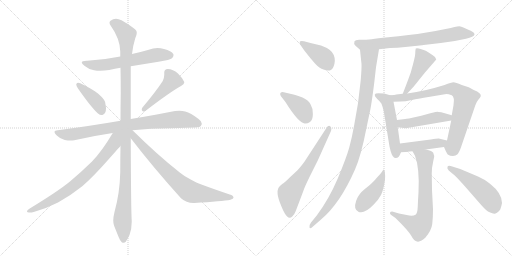
t = 0.00 s
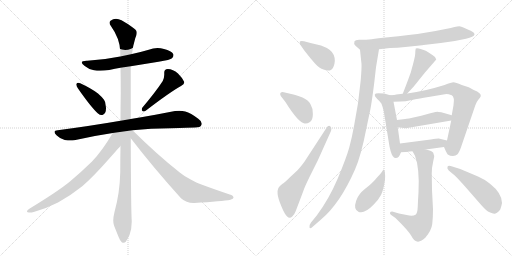
t = 3.02 s
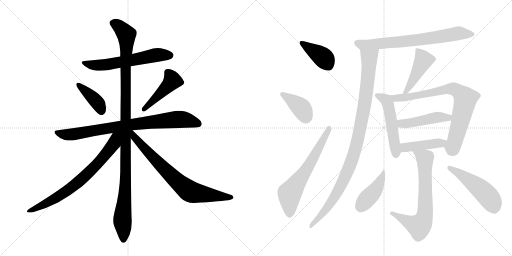
t = 6.05 s
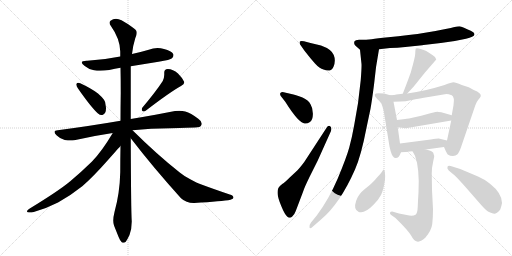
t = 9.07 s
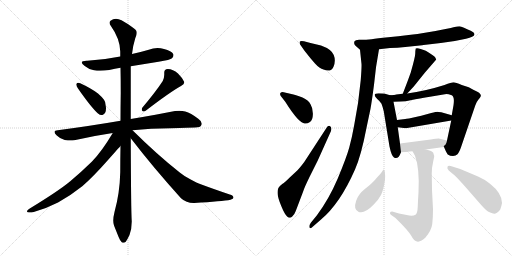
t = 12.10 s
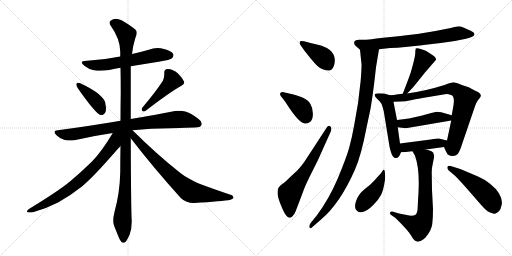
t = 15.12 s

The animated SVG that drew these frames (rendered in a browser with its animation timeline set to each time). Animation: 20 CSS @keyframes rules; one cycle of 15.12 s.

<svg version="1.1" viewBox="0 0 2048 1024" xmlns="http://www.w3.org/2000/svg">
  <g stroke="lightgray" stroke-dasharray="1,1" stroke-width="1" transform="scale(4, 4)">
    <line x1="0" y1="0" x2="256" y2="256"></line>
    <line x1="256" y1="0" x2="0" y2="256"></line>
    <line x1="128" y1="0" x2="128" y2="256"></line>
    <line x1="0" y1="128" x2="256" y2="128"></line>
    <line x1="256" y1="0" x2="512" y2="256"></line>
    <line x1="512" y1="0" x2="256" y2="256"></line>
    <line x1="384" y1="0" x2="384" y2="256"></line>
    <line x1="256" y1="128" x2="512" y2="128"></line>
  </g>
<g transform="scale(1, -1) translate(0, -850)">
   <style type="text/css">
    @keyframes keyframes0 {
      from {
       stroke: black;
       stroke-dashoffset: 608;
       stroke-width: 128;
       }
       66% {
       animation-timing-function: step-end;
       stroke: black;
       stroke-dashoffset: 0;
       stroke-width: 128;
       }
       to {
       stroke: black;
       stroke-width: 1024;
       }
       }
       #make-me-a-hanzi-animation-0 {
         animation: keyframes0 0.744792s both;
         animation-delay: 0.000000s;
         animation-timing-function: linear;
       }
    @keyframes keyframes1 {
      from {
       stroke: black;
       stroke-dashoffset: 399;
       stroke-width: 128;
       }
       56% {
       animation-timing-function: step-end;
       stroke: black;
       stroke-dashoffset: 0;
       stroke-width: 128;
       }
       to {
       stroke: black;
       stroke-width: 1024;
       }
       }
       #make-me-a-hanzi-animation-1 {
         animation: keyframes1 0.574707s both;
         animation-delay: 0.744792s;
         animation-timing-function: linear;
       }
    @keyframes keyframes2 {
      from {
       stroke: black;
       stroke-dashoffset: 457;
       stroke-width: 128;
       }
       60% {
       animation-timing-function: step-end;
       stroke: black;
       stroke-dashoffset: 0;
       stroke-width: 128;
       }
       to {
       stroke: black;
       stroke-width: 1024;
       }
       }
       #make-me-a-hanzi-animation-2 {
         animation: keyframes2 0.621908s both;
         animation-delay: 1.319499s;
         animation-timing-function: linear;
       }
    @keyframes keyframes3 {
      from {
       stroke: black;
       stroke-dashoffset: 828;
       stroke-width: 128;
       }
       73% {
       animation-timing-function: step-end;
       stroke: black;
       stroke-dashoffset: 0;
       stroke-width: 128;
       }
       to {
       stroke: black;
       stroke-width: 1024;
       }
       }
       #make-me-a-hanzi-animation-3 {
         animation: keyframes3 0.923828s both;
         animation-delay: 1.941406s;
         animation-timing-function: linear;
       }
    @keyframes keyframes4 {
      from {
       stroke: black;
       stroke-dashoffset: 1147;
       stroke-width: 128;
       }
       79% {
       animation-timing-function: step-end;
       stroke: black;
       stroke-dashoffset: 0;
       stroke-width: 128;
       }
       to {
       stroke: black;
       stroke-width: 1024;
       }
       }
       #make-me-a-hanzi-animation-4 {
         animation: keyframes4 1.183431s both;
         animation-delay: 2.865234s;
         animation-timing-function: linear;
       }
    @keyframes keyframes5 {
      from {
       stroke: black;
       stroke-dashoffset: 741;
       stroke-width: 128;
       }
       71% {
       animation-timing-function: step-end;
       stroke: black;
       stroke-dashoffset: 0;
       stroke-width: 128;
       }
       to {
       stroke: black;
       stroke-width: 1024;
       }
       }
       #make-me-a-hanzi-animation-5 {
         animation: keyframes5 0.853027s both;
         animation-delay: 4.048665s;
         animation-timing-function: linear;
       }
    @keyframes keyframes6 {
      from {
       stroke: black;
       stroke-dashoffset: 755;
       stroke-width: 128;
       }
       71% {
       animation-timing-function: step-end;
       stroke: black;
       stroke-dashoffset: 0;
       stroke-width: 128;
       }
       to {
       stroke: black;
       stroke-width: 1024;
       }
       }
       #make-me-a-hanzi-animation-6 {
         animation: keyframes6 0.864421s both;
         animation-delay: 4.901693s;
         animation-timing-function: linear;
       }
    @keyframes keyframes7 {
      from {
       stroke: black;
       stroke-dashoffset: 396;
       stroke-width: 128;
       }
       56% {
       animation-timing-function: step-end;
       stroke: black;
       stroke-dashoffset: 0;
       stroke-width: 128;
       }
       to {
       stroke: black;
       stroke-width: 1024;
       }
       }
       #make-me-a-hanzi-animation-7 {
         animation: keyframes7 0.572266s both;
         animation-delay: 5.766113s;
         animation-timing-function: linear;
       }
    @keyframes keyframes8 {
      from {
       stroke: black;
       stroke-dashoffset: 391;
       stroke-width: 128;
       }
       56% {
       animation-timing-function: step-end;
       stroke: black;
       stroke-dashoffset: 0;
       stroke-width: 128;
       }
       to {
       stroke: black;
       stroke-width: 1024;
       }
       }
       #make-me-a-hanzi-animation-8 {
         animation: keyframes8 0.568197s both;
         animation-delay: 6.338379s;
         animation-timing-function: linear;
       }
    @keyframes keyframes9 {
      from {
       stroke: black;
       stroke-dashoffset: 647;
       stroke-width: 128;
       }
       68% {
       animation-timing-function: step-end;
       stroke: black;
       stroke-dashoffset: 0;
       stroke-width: 128;
       }
       to {
       stroke: black;
       stroke-width: 1024;
       }
       }
       #make-me-a-hanzi-animation-9 {
         animation: keyframes9 0.776530s both;
         animation-delay: 6.906576s;
         animation-timing-function: linear;
       }
    @keyframes keyframes10 {
      from {
       stroke: black;
       stroke-dashoffset: 725;
       stroke-width: 128;
       }
       70% {
       animation-timing-function: step-end;
       stroke: black;
       stroke-dashoffset: 0;
       stroke-width: 128;
       }
       to {
       stroke: black;
       stroke-width: 1024;
       }
       }
       #make-me-a-hanzi-animation-10 {
         animation: keyframes10 0.840007s both;
         animation-delay: 7.683105s;
         animation-timing-function: linear;
       }
    @keyframes keyframes11 {
      from {
       stroke: black;
       stroke-dashoffset: 1029;
       stroke-width: 128;
       }
       77% {
       animation-timing-function: step-end;
       stroke: black;
       stroke-dashoffset: 0;
       stroke-width: 128;
       }
       to {
       stroke: black;
       stroke-width: 1024;
       }
       }
       #make-me-a-hanzi-animation-11 {
         animation: keyframes11 1.087402s both;
         animation-delay: 8.523112s;
         animation-timing-function: linear;
       }
    @keyframes keyframes12 {
      from {
       stroke: black;
       stroke-dashoffset: 459;
       stroke-width: 128;
       }
       60% {
       animation-timing-function: step-end;
       stroke: black;
       stroke-dashoffset: 0;
       stroke-width: 128;
       }
       to {
       stroke: black;
       stroke-width: 1024;
       }
       }
       #make-me-a-hanzi-animation-12 {
         animation: keyframes12 0.623535s both;
         animation-delay: 9.610514s;
         animation-timing-function: linear;
       }
    @keyframes keyframes13 {
      from {
       stroke: black;
       stroke-dashoffset: 517;
       stroke-width: 128;
       }
       63% {
       animation-timing-function: step-end;
       stroke: black;
       stroke-dashoffset: 0;
       stroke-width: 128;
       }
       to {
       stroke: black;
       stroke-width: 1024;
       }
       }
       #make-me-a-hanzi-animation-13 {
         animation: keyframes13 0.670736s both;
         animation-delay: 10.234049s;
         animation-timing-function: linear;
       }
    @keyframes keyframes14 {
      from {
       stroke: black;
       stroke-dashoffset: 790;
       stroke-width: 128;
       }
       72% {
       animation-timing-function: step-end;
       stroke: black;
       stroke-dashoffset: 0;
       stroke-width: 128;
       }
       to {
       stroke: black;
       stroke-width: 1024;
       }
       }
       #make-me-a-hanzi-animation-14 {
         animation: keyframes14 0.892904s both;
         animation-delay: 10.904785s;
         animation-timing-function: linear;
       }
    @keyframes keyframes15 {
      from {
       stroke: black;
       stroke-dashoffset: 467;
       stroke-width: 128;
       }
       60% {
       animation-timing-function: step-end;
       stroke: black;
       stroke-dashoffset: 0;
       stroke-width: 128;
       }
       to {
       stroke: black;
       stroke-width: 1024;
       }
       }
       #make-me-a-hanzi-animation-15 {
         animation: keyframes15 0.630046s both;
         animation-delay: 11.797689s;
         animation-timing-function: linear;
       }
    @keyframes keyframes16 {
      from {
       stroke: black;
       stroke-dashoffset: 437;
       stroke-width: 128;
       }
       59% {
       animation-timing-function: step-end;
       stroke: black;
       stroke-dashoffset: 0;
       stroke-width: 128;
       }
       to {
       stroke: black;
       stroke-width: 1024;
       }
       }
       #make-me-a-hanzi-animation-16 {
         animation: keyframes16 0.605632s both;
         animation-delay: 12.427734s;
         animation-timing-function: linear;
       }
    @keyframes keyframes17 {
      from {
       stroke: black;
       stroke-dashoffset: 703;
       stroke-width: 128;
       }
       70% {
       animation-timing-function: step-end;
       stroke: black;
       stroke-dashoffset: 0;
       stroke-width: 128;
       }
       to {
       stroke: black;
       stroke-width: 1024;
       }
       }
       #make-me-a-hanzi-animation-17 {
         animation: keyframes17 0.822103s both;
         animation-delay: 13.033366s;
         animation-timing-function: linear;
       }
    @keyframes keyframes18 {
      from {
       stroke: black;
       stroke-dashoffset: 430;
       stroke-width: 128;
       }
       58% {
       animation-timing-function: step-end;
       stroke: black;
       stroke-dashoffset: 0;
       stroke-width: 128;
       }
       to {
       stroke: black;
       stroke-width: 1024;
       }
       }
       #make-me-a-hanzi-animation-18 {
         animation: keyframes18 0.599935s both;
         animation-delay: 13.855469s;
         animation-timing-function: linear;
       }
    @keyframes keyframes19 {
      from {
       stroke: black;
       stroke-dashoffset: 508;
       stroke-width: 128;
       }
       62% {
       animation-timing-function: step-end;
       stroke: black;
       stroke-dashoffset: 0;
       stroke-width: 128;
       }
       to {
       stroke: black;
       stroke-width: 1024;
       }
       }
       #make-me-a-hanzi-animation-19 {
         animation: keyframes19 0.663411s both;
         animation-delay: 14.455404s;
         animation-timing-function: linear;
       }
</style>
<path d="M 523 585 L 634 603 Q 682 611 688 617 Q 694 623 694 629 Q 694 632 693 634 Q 686 647 656 654 Q 643 658 630 658 Q 612 658 595 651 Q 561 641 528 634 L 481 624 Q 418 611 349 607 L 346 607 Q 327 607 327 600 Q 327 595 339 586 Q 354 573 376 569 Q 387 567 401 567 Q 417 567 437 570 Q 460 575 482 579 L 523 585 Z" fill="lightgray"></path> 
<path d="M 306 515 Q 305 514 305 512 Q 305 506 312 496 Q 365 420 392 396 Q 399 390 406 390 Q 409 390 412 391 Q 424 397 424 417 Q 424 421 423 426 Q 422 444 416 451 Q 407 463 392 476 Q 366 496 321 517 Q 316 519 313 519 Q 308 519 306 515 Z" fill="lightgray"></path> 
<path d="M 569 419 Q 567 415 567 412 Q 567 408 570 406 Q 572 404 575 404 Q 579 404 584 408 Q 679 481 724 506 Q 737 514 737 520 L 737 522 Q 730 538 712 556 Q 692 574 671 574 Q 657 573 657 560 L 657 551 Q 657 539 651 526 Q 623 483 569 419 Z" fill="lightgray"></path> 
<path d="M 530 329 Q 603 337 681 337 Q 761 340 780 340 Q 802 340 805 349 Q 807 352 807 356 Q 807 365 793 375 Q 763 398 741 404 Q 730 407 717 407 Q 709 407 700 406 Q 632 392 523 374 L 482 367 Q 366 347 231 329 Q 218 328 218 322 Q 218 317 226 309 Q 241 294 259 290 Q 272 288 282 288 Q 290 288 297 289 Q 370 306 451 318 L 530 329 Z" fill="lightgray"></path> 
<path d="M 523 374 L 523 585 L 528 634 Q 532 669 541 697 Q 547 709 547 718 Q 547 722 546 725 Q 543 736 486 769 Q 474 775 464 775 Q 452 775 442 767 Q 438 764 438 759 Q 438 754 443 747 Q 480 695 481 644 L 481 624 L 482 579 Q 483 531 483 480 Q 482 424 482 367 L 482 266 Q 481 215 481 161 Q 479 77 458 2 Q 453 -18 453 -32 Q 453 -44 456 -52 L 474 -97 Q 481 -115 487 -119 Q 491 -121 494 -121 Q 499 -121 503 -117 Q 509 -109 518 -90 Q 527 -66 527 -36 Q 524 6 523 297 L 523 374 Z" fill="lightgray"></path> 
<path d="M 451 318 Q 407 244 368 204 Q 324 161 281 125 Q 234 86 119 16 Q 108 9 108 5 Q 108 2 111 1 Q 115 0 120 0 Q 126 0 135 2 Q 183 15 232 40 Q 284 69 329 105 Q 371 141 432 210 Q 478 262 481 265 L 482 266 C 535 324 474 356 451 318 Z" fill="lightgray"></path> 
<path d="M 523 297 Q 613 180 724 57 Q 745 38 774 38 L 777 38 Q 889 45 922 51 Q 934 55 934 59 Q 934 68 919 72 Q 854 94 803 113 Q 789 118 761 133 Q 737 145 719 160 Q 630 230 530 329 C 509 350 496 331 523 297 Z" fill="lightgray"></path> 
<path d="M 1216 685 Q 1201 688 1199 683 Q 1197 674 1204 667 L 1218 647 Q 1242 616 1260 596 Q 1278 576 1294 572 Q 1324 560 1334 583.5 Q 1344 607 1335 630 Q 1326 653 1284 668 L 1242 678 L 1216 685 Z" fill="lightgray"></path> 
<path d="M 1141 443 Q 1195 357 1219 356 Q 1229 355 1240 362.5 Q 1251 370 1251.5 393.5 Q 1252 417 1242 433 Q 1234 449 1210 460 Q 1181 471 1165 474 L 1135 481 Q 1127 483 1122.5 479 Q 1118 475 1123 466 L 1141 443 Z" fill="lightgray"></path> 
<path d="M 1217 202 Q 1199 178 1189 168 L 1160 141 Q 1140 121 1129 114 Q 1118 107 1113.5 98 Q 1109 89 1110.5 73.5 Q 1112 58 1125 26 Q 1138 -6 1148.5 -16 Q 1159 -26 1169 -16 Q 1179 -6 1183 6 L 1213 85 Q 1217 99 1238 142 L 1271 208 L 1324 326 Q 1328 341 1320.5 345.5 Q 1313 350 1305 337 L 1217 202 Z" fill="lightgray"></path> 
<path d="M 1516 653 L 1560 658 Q 1589 658 1621 662 L 1689 669 Q 1692 670 1703 671 L 1763 678 L 1819 686 L 1864 695 Q 1896 702 1898 712 Q 1898 720 1883 727 Q 1868 734 1856 739 Q 1844 744 1838 745 Q 1831 745 1814 741 Q 1797 736 1742 726 L 1670 714 Q 1641 710 1553 701 Q 1465 691 1462 691 L 1436 691 Q 1421 690 1418 685 Q 1414 674 1421 668 L 1440 651 C 1447 645 1486 650 1516 653 Z" fill="lightgray"></path> 
<path d="M 1440 651 L 1446 594 Q 1447 582 1443 530 L 1432 437 L 1417 351 Q 1408 300 1397 260 Q 1386 220 1351 136 Q 1315 52 1267 -12 L 1244 -40 Q 1235 -52 1238 -60 Q 1241 -67 1253 -55 L 1283 -29 Q 1360 35 1420 172 Q 1445 229 1466 339 L 1482 415 Q 1487 442 1496 511 Q 1504 580 1504 581 L 1516 653 C 1521 683 1437 681 1440 651 Z" fill="lightgray"></path> 
<path d="M 1629 476 L 1655 504 L 1700 560 L 1745 612 Q 1745 621 1731 629 Q 1712 642 1703 647 Q 1671 661 1663 656 Q 1661 648 1661 636 Q 1661 623 1643 560 L 1631 527 Q 1617 490 1611 475 C 1600 447 1609 454 1629 476 Z" fill="lightgray"></path> 
<path d="M 1560 469 L 1537 476 Q 1536 477 1514 477 Q 1486 477 1509 454 Q 1521 444 1526 435 Q 1530 425 1535 405 L 1558 264 Q 1566 226 1576 220 Q 1593 210 1604 241 L 1600 276 L 1591 341 L 1588 370 L 1574 443 C 1570 466 1570 466 1560 469 Z" fill="lightgray"></path> 
<path d="M 1611 475 L 1585 472 Q 1580 470 1560 469 C 1530 467 1544 442 1574 443 L 1603 444 Q 1620 444 1647 450 Q 1673 455 1726 464 Q 1779 473 1786 474 Q 1793 474 1807 469 Q 1819 463 1814 429 Q 1808 395 1807 389 L 1805 368 L 1788 288 C 1782 259 1772 272 1776 262 L 1783 246 Q 1788 236 1791 232 Q 1800 226 1812 226 Q 1823 226 1830 233 Q 1837 240 1845 264 L 1901 428 Q 1906 443 1914 452 Q 1921 460 1923 465 Q 1927 477 1895 490 L 1875 501 L 1847 510 Q 1822 521 1814 521 Q 1806 521 1778 510 Q 1702 486 1629 476 L 1611 475 Z" fill="lightgray"></path> 
<path d="M 1807 389 L 1765 401 Q 1764 402 1754 402 L 1751 403 Q 1745 403 1725 398 L 1685 387 L 1636 376 Q 1625 376 1621 374 L 1588 370 C 1558 366 1561 345 1591 341 L 1623 337 L 1805 368 C 1835 373 1836 381 1807 389 Z" fill="lightgray"></path> 
<path d="M 1604 241 L 1621 242 Q 1626 242 1650 245 L 1703 252 L 1776 262 C 1806 266 1817 281 1788 288 L 1755 296 Q 1753 297 1723 292 L 1600 276 C 1570 272 1574 239 1604 241 Z" fill="lightgray"></path> 
<path d="M 1650 245 L 1660 227 Q 1679 176 1674 80 Q 1672 52 1671 24 Q 1670 -4 1662 -9 Q 1653 -14 1637 -12 L 1596 -4 L 1569 4 Q 1561 4 1560 -1 Q 1558 -6 1566 -11 L 1582 -22 Q 1633 -72 1645 -93 Q 1656 -113 1663 -114 Q 1679 -123 1702 -100 Q 1726 -71 1729 -46 Q 1732 -20 1732 13 L 1728 90 L 1727 155 Q 1726 175 1732 200 Q 1737 224 1737 226 Q 1736 228 1733 239 Q 1730 246 1703 252 C 1674 260 1636 270 1650 245 Z" fill="lightgray"></path> 
<path d="M 1535 172 Q 1533 172 1528.5 164.5 Q 1524 157 1517.5 150.5 Q 1511 144 1499.5 130.5 Q 1488 117 1460.5 95 Q 1433 73 1425 48 Q 1412 11 1435 2.5 Q 1458 -6 1494 31 Q 1515 53 1524.5 71.5 Q 1534 90 1540 131 Q 1542 169 1535 172 Z" fill="lightgray"></path> 
<path d="M 1819 148 Q 1828 140 1862 102 L 1923 32 Q 1947 5 1956 2 Q 1965 -1 1969 -2.5 Q 1973 -4 1976.5 -5 Q 1980 -6 1988 -1 Q 1996 4 2001 12 Q 2006 26 2008 38 Q 2008 77 1960 115 Q 1936 134 1912 144 L 1841 174 L 1809 184 Q 1793 190 1790 183 Q 1787 176 1795 168 L 1819 148 Z" fill="lightgray"></path> 
      <clipPath id="make-me-a-hanzi-clip-0">
      <path d="M 523 585 L 634 603 Q 682 611 688 617 Q 694 623 694 629 Q 694 632 693 634 Q 686 647 656 654 Q 643 658 630 658 Q 612 658 595 651 Q 561 641 528 634 L 481 624 Q 418 611 349 607 L 346 607 Q 327 607 327 600 Q 327 595 339 586 Q 354 573 376 569 Q 387 567 401 567 Q 417 567 437 570 Q 460 575 482 579 L 523 585 Z" fill="lightgray"></path>
      </clipPath>
      <path clip-path="url(#make-me-a-hanzi-clip-0)" d="M 333 599 L 395 588 L 618 629 L 680 629 " fill="none" id="make-me-a-hanzi-animation-0" stroke-dasharray="480 960" stroke-linecap="round"></path>

      <clipPath id="make-me-a-hanzi-clip-1">
      <path d="M 306 515 Q 305 514 305 512 Q 305 506 312 496 Q 365 420 392 396 Q 399 390 406 390 Q 409 390 412 391 Q 424 397 424 417 Q 424 421 423 426 Q 422 444 416 451 Q 407 463 392 476 Q 366 496 321 517 Q 316 519 313 519 Q 308 519 306 515 Z" fill="lightgray"></path>
      </clipPath>
      <path clip-path="url(#make-me-a-hanzi-clip-1)" d="M 313 511 L 386 444 L 407 405 " fill="none" id="make-me-a-hanzi-animation-1" stroke-dasharray="271 542" stroke-linecap="round"></path>

      <clipPath id="make-me-a-hanzi-clip-2">
      <path d="M 569 419 Q 567 415 567 412 Q 567 408 570 406 Q 572 404 575 404 Q 579 404 584 408 Q 679 481 724 506 Q 737 514 737 520 L 737 522 Q 730 538 712 556 Q 692 574 671 574 Q 657 573 657 560 L 657 551 Q 657 539 651 526 Q 623 483 569 419 Z" fill="lightgray"></path>
      </clipPath>
      <path clip-path="url(#make-me-a-hanzi-clip-2)" d="M 670 561 L 690 528 L 576 413 " fill="none" id="make-me-a-hanzi-animation-2" stroke-dasharray="329 658" stroke-linecap="round"></path>

      <clipPath id="make-me-a-hanzi-clip-3">
      <path d="M 530 329 Q 603 337 681 337 Q 761 340 780 340 Q 802 340 805 349 Q 807 352 807 356 Q 807 365 793 375 Q 763 398 741 404 Q 730 407 717 407 Q 709 407 700 406 Q 632 392 523 374 L 482 367 Q 366 347 231 329 Q 218 328 218 322 Q 218 317 226 309 Q 241 294 259 290 Q 272 288 282 288 Q 290 288 297 289 Q 370 306 451 318 L 530 329 Z" fill="lightgray"></path>
      </clipPath>
      <path clip-path="url(#make-me-a-hanzi-clip-3)" d="M 228 319 L 288 312 L 478 345 L 701 372 L 736 372 L 793 356 " fill="none" id="make-me-a-hanzi-animation-3" stroke-dasharray="700 1400" stroke-linecap="round"></path>

      <clipPath id="make-me-a-hanzi-clip-4">
      <path d="M 523 374 L 523 585 L 528 634 Q 532 669 541 697 Q 547 709 547 718 Q 547 722 546 725 Q 543 736 486 769 Q 474 775 464 775 Q 452 775 442 767 Q 438 764 438 759 Q 438 754 443 747 Q 480 695 481 644 L 481 624 L 482 579 Q 483 531 483 480 Q 482 424 482 367 L 482 266 Q 481 215 481 161 Q 479 77 458 2 Q 453 -18 453 -32 Q 453 -44 456 -52 L 474 -97 Q 481 -115 487 -119 Q 491 -121 494 -121 Q 499 -121 503 -117 Q 509 -109 518 -90 Q 527 -66 527 -36 Q 524 6 523 297 L 523 374 Z" fill="lightgray"></path>
      </clipPath>
      <path clip-path="url(#make-me-a-hanzi-clip-4)" d="M 451 757 L 482 739 L 497 723 L 506 701 L 504 162 L 490 -24 L 494 -108 " fill="none" id="make-me-a-hanzi-animation-4" stroke-dasharray="1019 2038" stroke-linecap="round"></path>

      <clipPath id="make-me-a-hanzi-clip-5">
      <path d="M 451 318 Q 407 244 368 204 Q 324 161 281 125 Q 234 86 119 16 Q 108 9 108 5 Q 108 2 111 1 Q 115 0 120 0 Q 126 0 135 2 Q 183 15 232 40 Q 284 69 329 105 Q 371 141 432 210 Q 478 262 481 265 L 482 266 C 535 324 474 356 451 318 Z" fill="lightgray"></path>
      </clipPath>
      <path clip-path="url(#make-me-a-hanzi-clip-5)" d="M 475 315 L 462 300 L 456 276 L 425 233 L 327 133 L 288 101 L 191 39 L 127 8 L 116 8 " fill="none" id="make-me-a-hanzi-animation-5" stroke-dasharray="613 1226" stroke-linecap="round"></path>

      <clipPath id="make-me-a-hanzi-clip-6">
      <path d="M 523 297 Q 613 180 724 57 Q 745 38 774 38 L 777 38 Q 889 45 922 51 Q 934 55 934 59 Q 934 68 919 72 Q 854 94 803 113 Q 789 118 761 133 Q 737 145 719 160 Q 630 230 530 329 C 509 350 496 331 523 297 Z" fill="lightgray"></path>
      </clipPath>
      <path clip-path="url(#make-me-a-hanzi-clip-6)" d="M 528 320 L 539 300 L 599 233 L 699 133 L 755 87 L 785 77 L 925 59 " fill="none" id="make-me-a-hanzi-animation-6" stroke-dasharray="627 1254" stroke-linecap="round"></path>

      <clipPath id="make-me-a-hanzi-clip-7">
      <path d="M 1216 685 Q 1201 688 1199 683 Q 1197 674 1204 667 L 1218 647 Q 1242 616 1260 596 Q 1278 576 1294 572 Q 1324 560 1334 583.5 Q 1344 607 1335 630 Q 1326 653 1284 668 L 1242 678 L 1216 685 Z" fill="lightgray"></path>
      </clipPath>
      <path clip-path="url(#make-me-a-hanzi-clip-7)" d="M 1205 679 L 1290 622 L 1312 591 " fill="none" id="make-me-a-hanzi-animation-7" stroke-dasharray="268 536" stroke-linecap="round"></path>

      <clipPath id="make-me-a-hanzi-clip-8">
      <path d="M 1141 443 Q 1195 357 1219 356 Q 1229 355 1240 362.5 Q 1251 370 1251.5 393.5 Q 1252 417 1242 433 Q 1234 449 1210 460 Q 1181 471 1165 474 L 1135 481 Q 1127 483 1122.5 479 Q 1118 475 1123 466 L 1141 443 Z" fill="lightgray"></path>
      </clipPath>
      <path clip-path="url(#make-me-a-hanzi-clip-8)" d="M 1130 473 L 1207 416 L 1222 380 " fill="none" id="make-me-a-hanzi-animation-8" stroke-dasharray="263 526" stroke-linecap="round"></path>

      <clipPath id="make-me-a-hanzi-clip-9">
      <path d="M 1217 202 Q 1199 178 1189 168 L 1160 141 Q 1140 121 1129 114 Q 1118 107 1113.5 98 Q 1109 89 1110.5 73.5 Q 1112 58 1125 26 Q 1138 -6 1148.5 -16 Q 1159 -26 1169 -16 Q 1179 -6 1183 6 L 1213 85 Q 1217 99 1238 142 L 1271 208 L 1324 326 Q 1328 341 1320.5 345.5 Q 1313 350 1305 337 L 1217 202 Z" fill="lightgray"></path>
      </clipPath>
      <path clip-path="url(#make-me-a-hanzi-clip-9)" d="M 1159 -8 L 1158 76 L 1234 185 L 1317 338 " fill="none" id="make-me-a-hanzi-animation-9" stroke-dasharray="519 1038" stroke-linecap="round"></path>

      <clipPath id="make-me-a-hanzi-clip-10">
      <path d="M 1516 653 L 1560 658 Q 1589 658 1621 662 L 1689 669 Q 1692 670 1703 671 L 1763 678 L 1819 686 L 1864 695 Q 1896 702 1898 712 Q 1898 720 1883 727 Q 1868 734 1856 739 Q 1844 744 1838 745 Q 1831 745 1814 741 Q 1797 736 1742 726 L 1670 714 Q 1641 710 1553 701 Q 1465 691 1462 691 L 1436 691 Q 1421 690 1418 685 Q 1414 674 1421 668 L 1440 651 C 1447 645 1486 650 1516 653 Z" fill="lightgray"></path>
      </clipPath>
      <path clip-path="url(#make-me-a-hanzi-clip-10)" d="M 1426 679 L 1448 671 L 1508 674 L 1693 693 L 1835 717 L 1890 713 " fill="none" id="make-me-a-hanzi-animation-10" stroke-dasharray="597 1194" stroke-linecap="round"></path>

      <clipPath id="make-me-a-hanzi-clip-11">
      <path d="M 1440 651 L 1446 594 Q 1447 582 1443 530 L 1432 437 L 1417 351 Q 1408 300 1397 260 Q 1386 220 1351 136 Q 1315 52 1267 -12 L 1244 -40 Q 1235 -52 1238 -60 Q 1241 -67 1253 -55 L 1283 -29 Q 1360 35 1420 172 Q 1445 229 1466 339 L 1482 415 Q 1487 442 1496 511 Q 1504 580 1504 581 L 1516 653 C 1521 683 1437 681 1440 651 Z" fill="lightgray"></path>
      </clipPath>
      <path clip-path="url(#make-me-a-hanzi-clip-11)" d="M 1509 647 L 1476 619 L 1458 433 L 1437 315 L 1412 221 L 1373 126 L 1336 58 L 1297 3 L 1245 -55 " fill="none" id="make-me-a-hanzi-animation-11" stroke-dasharray="901 1802" stroke-linecap="round"></path>

      <clipPath id="make-me-a-hanzi-clip-12">
      <path d="M 1629 476 L 1655 504 L 1700 560 L 1745 612 Q 1745 621 1731 629 Q 1712 642 1703 647 Q 1671 661 1663 656 Q 1661 648 1661 636 Q 1661 623 1643 560 L 1631 527 Q 1617 490 1611 475 C 1600 447 1609 454 1629 476 Z" fill="lightgray"></path>
      </clipPath>
      <path clip-path="url(#make-me-a-hanzi-clip-12)" d="M 1668 651 L 1694 609 L 1647 520 L 1615 478 " fill="none" id="make-me-a-hanzi-animation-12" stroke-dasharray="331 662" stroke-linecap="round"></path>

      <clipPath id="make-me-a-hanzi-clip-13">
      <path d="M 1560 469 L 1537 476 Q 1536 477 1514 477 Q 1486 477 1509 454 Q 1521 444 1526 435 Q 1530 425 1535 405 L 1558 264 Q 1566 226 1576 220 Q 1593 210 1604 241 L 1600 276 L 1591 341 L 1588 370 L 1574 443 C 1570 466 1570 466 1560 469 Z" fill="lightgray"></path>
      </clipPath>
      <path clip-path="url(#make-me-a-hanzi-clip-13)" d="M 1509 466 L 1537 455 L 1553 431 L 1584 231 " fill="none" id="make-me-a-hanzi-animation-13" stroke-dasharray="389 778" stroke-linecap="round"></path>

      <clipPath id="make-me-a-hanzi-clip-14">
      <path d="M 1611 475 L 1585 472 Q 1580 470 1560 469 C 1530 467 1544 442 1574 443 L 1603 444 Q 1620 444 1647 450 Q 1673 455 1726 464 Q 1779 473 1786 474 Q 1793 474 1807 469 Q 1819 463 1814 429 Q 1808 395 1807 389 L 1805 368 L 1788 288 C 1782 259 1772 272 1776 262 L 1783 246 Q 1788 236 1791 232 Q 1800 226 1812 226 Q 1823 226 1830 233 Q 1837 240 1845 264 L 1901 428 Q 1906 443 1914 452 Q 1921 460 1923 465 Q 1927 477 1895 490 L 1875 501 L 1847 510 Q 1822 521 1814 521 Q 1806 521 1778 510 Q 1702 486 1629 476 L 1611 475 Z" fill="lightgray"></path>
      </clipPath>
      <path clip-path="url(#make-me-a-hanzi-clip-14)" d="M 1568 465 L 1583 457 L 1621 460 L 1793 494 L 1818 493 L 1844 476 L 1862 452 L 1819 281 L 1802 243 " fill="none" id="make-me-a-hanzi-animation-14" stroke-dasharray="662 1324" stroke-linecap="round"></path>

      <clipPath id="make-me-a-hanzi-clip-15">
      <path d="M 1807 389 L 1765 401 Q 1764 402 1754 402 L 1751 403 Q 1745 403 1725 398 L 1685 387 L 1636 376 Q 1625 376 1621 374 L 1588 370 C 1558 366 1561 345 1591 341 L 1623 337 L 1805 368 C 1835 373 1836 381 1807 389 Z" fill="lightgray"></path>
      </clipPath>
      <path clip-path="url(#make-me-a-hanzi-clip-15)" d="M 1594 363 L 1606 356 L 1628 356 L 1738 379 L 1792 379 L 1798 385 " fill="none" id="make-me-a-hanzi-animation-15" stroke-dasharray="339 678" stroke-linecap="round"></path>

      <clipPath id="make-me-a-hanzi-clip-16">
      <path d="M 1604 241 L 1621 242 Q 1626 242 1650 245 L 1703 252 L 1776 262 C 1806 266 1817 281 1788 288 L 1755 296 Q 1753 297 1723 292 L 1600 276 C 1570 272 1574 239 1604 241 Z" fill="lightgray"></path>
      </clipPath>
      <path clip-path="url(#make-me-a-hanzi-clip-16)" d="M 1608 247 L 1619 260 L 1765 276 L 1781 283 " fill="none" id="make-me-a-hanzi-animation-16" stroke-dasharray="309 618" stroke-linecap="round"></path>

      <clipPath id="make-me-a-hanzi-clip-17">
      <path d="M 1650 245 L 1660 227 Q 1679 176 1674 80 Q 1672 52 1671 24 Q 1670 -4 1662 -9 Q 1653 -14 1637 -12 L 1596 -4 L 1569 4 Q 1561 4 1560 -1 Q 1558 -6 1566 -11 L 1582 -22 Q 1633 -72 1645 -93 Q 1656 -113 1663 -114 Q 1679 -123 1702 -100 Q 1726 -71 1729 -46 Q 1732 -20 1732 13 L 1728 90 L 1727 155 Q 1726 175 1732 200 Q 1737 224 1737 226 Q 1736 228 1733 239 Q 1730 246 1703 252 C 1674 260 1636 270 1650 245 Z" fill="lightgray"></path>
      </clipPath>
      <path clip-path="url(#make-me-a-hanzi-clip-17)" d="M 1657 243 L 1700 216 L 1702 19 L 1696 -23 L 1676 -54 L 1567 -3 " fill="none" id="make-me-a-hanzi-animation-17" stroke-dasharray="575 1150" stroke-linecap="round"></path>

      <clipPath id="make-me-a-hanzi-clip-18">
      <path d="M 1535 172 Q 1533 172 1528.5 164.5 Q 1524 157 1517.5 150.5 Q 1511 144 1499.5 130.5 Q 1488 117 1460.5 95 Q 1433 73 1425 48 Q 1412 11 1435 2.5 Q 1458 -6 1494 31 Q 1515 53 1524.5 71.5 Q 1534 90 1540 131 Q 1542 169 1535 172 Z" fill="lightgray"></path>
      </clipPath>
      <path clip-path="url(#make-me-a-hanzi-clip-18)" d="M 1533 167 L 1530 142 L 1513 109 L 1442 23 " fill="none" id="make-me-a-hanzi-animation-18" stroke-dasharray="302 604" stroke-linecap="round"></path>

      <clipPath id="make-me-a-hanzi-clip-19">
      <path d="M 1819 148 Q 1828 140 1862 102 L 1923 32 Q 1947 5 1956 2 Q 1965 -1 1969 -2.5 Q 1973 -4 1976.5 -5 Q 1980 -6 1988 -1 Q 1996 4 2001 12 Q 2006 26 2008 38 Q 2008 77 1960 115 Q 1936 134 1912 144 L 1841 174 L 1809 184 Q 1793 190 1790 183 Q 1787 176 1795 168 L 1819 148 Z" fill="lightgray"></path>
      </clipPath>
      <path clip-path="url(#make-me-a-hanzi-clip-19)" d="M 1798 177 L 1841 154 L 1930 87 L 1966 46 L 1978 11 " fill="none" id="make-me-a-hanzi-animation-19" stroke-dasharray="380 760" stroke-linecap="round"></path>

</g>
</svg>
